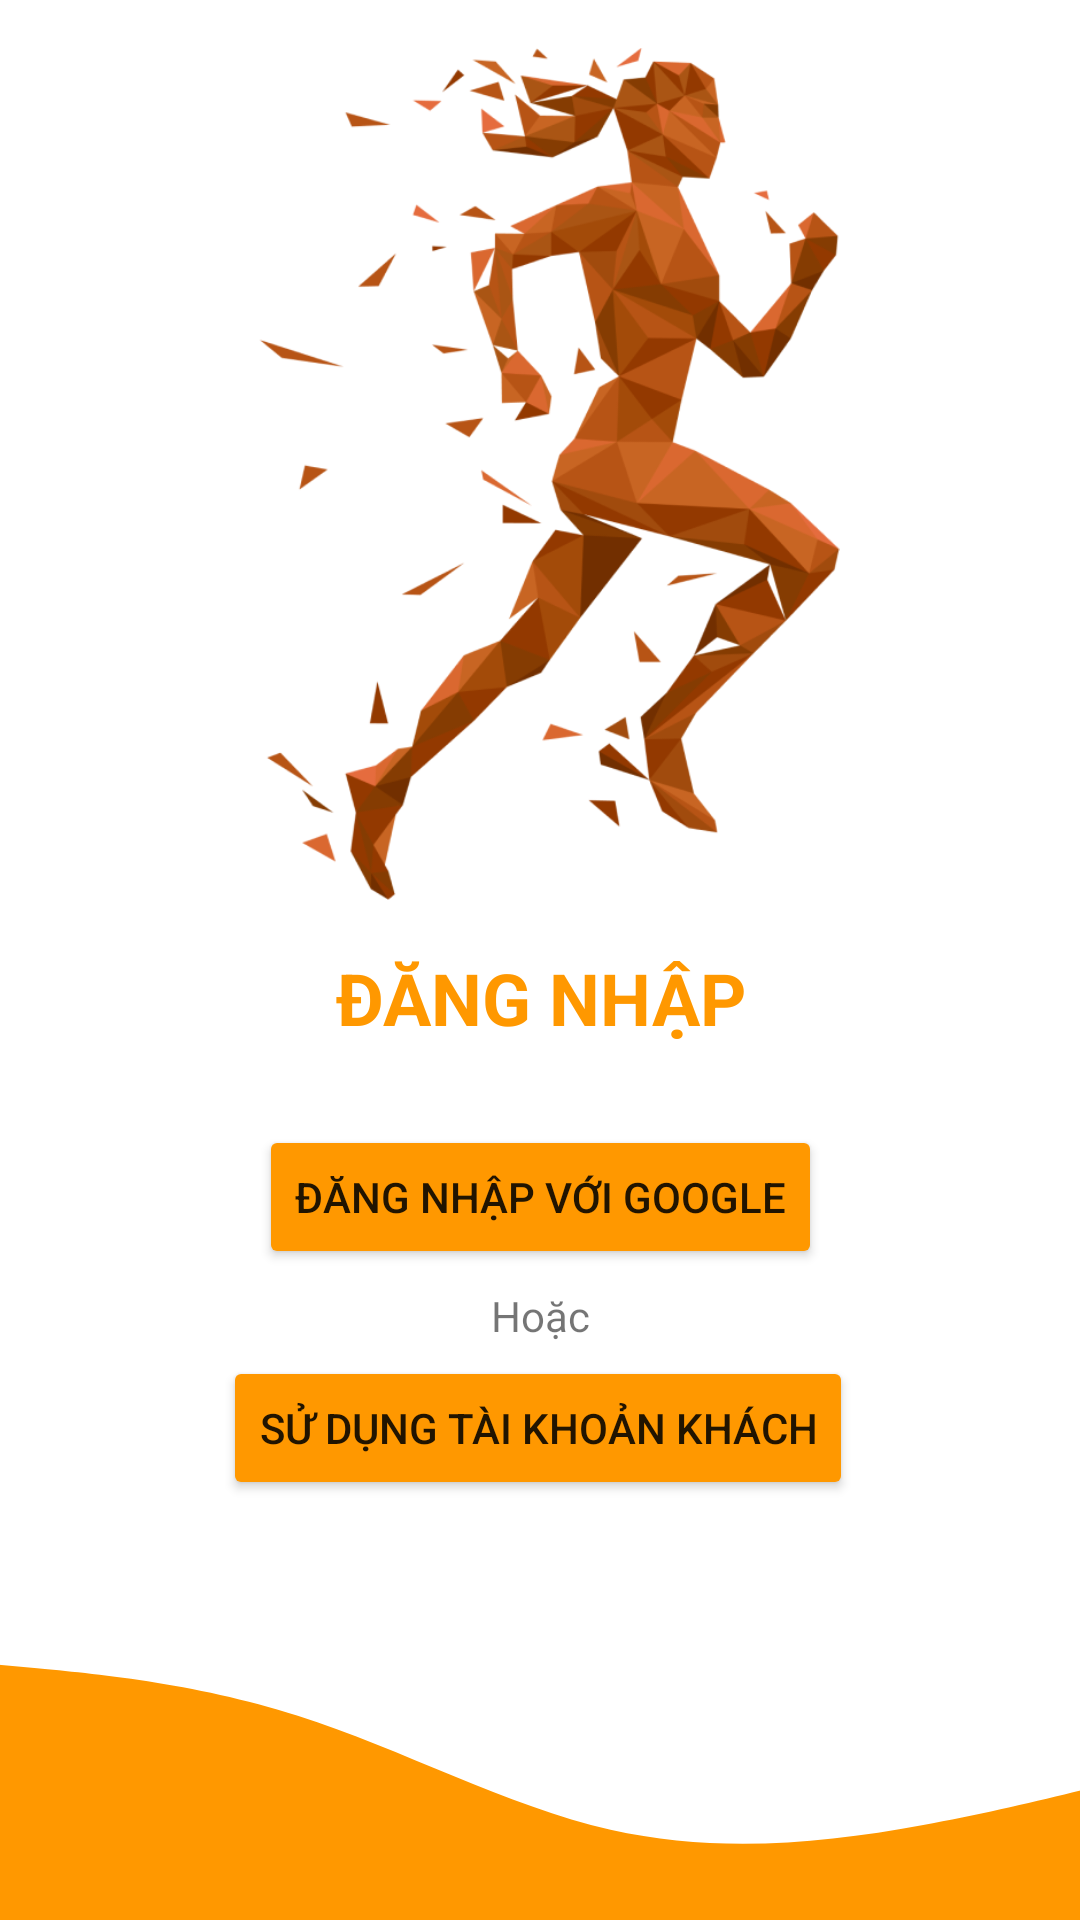

Reconstruct the res/layout file that produces this screen, plus the resources it refers to.
<!-- AndroidManifest.xml: application theme Theme.Sanitas -->
<!-- res/layout/fragment_login.xml -->
<?xml version="1.0" encoding="utf-8"?>
<FrameLayout xmlns:android="http://schemas.android.com/apk/res/android"
    xmlns:app="http://schemas.android.com/apk/res-auto"
    xmlns:tools="http://schemas.android.com/tools"
    android:id="@+id/fragment_login"
    android:layout_width="match_parent"
    android:layout_height="match_parent"
    tools:context=".ui.login.LoginFragment">

    <androidx.constraintlayout.widget.ConstraintLayout
        android:layout_width="match_parent"
        android:layout_height="match_parent"
        tools:layout_editor_absoluteX="0dp"
        tools:layout_editor_absoluteY="148dp">

        <TextView
            android:id="@+id/textView5"
            android:layout_width="275dp"
            android:layout_height="65dp"
            android:layout_marginTop="300dp"
            android:gravity="center"
            android:text="@string/login"
            android:textAlignment="center"
            android:textColor="#FF9800"
            android:textSize="24sp"
            android:textStyle="bold"
            app:layout_constraintEnd_toEndOf="parent"
            app:layout_constraintStart_toStartOf="parent"
            app:layout_constraintTop_toTopOf="parent" />

        <Button
            android:id="@+id/googleLoginButton"
            android:layout_width="wrap_content"
            android:layout_height="wrap_content"
            android:backgroundTint="#FF9800"
            android:text="@string/googleLogin"
            app:layout_constraintBottom_toTopOf="@+id/bottom"
            app:layout_constraintEnd_toEndOf="parent"
            app:layout_constraintStart_toStartOf="parent"
            app:layout_constraintTop_toBottomOf="@+id/textView5"
            app:layout_constraintVertical_bias="0.075" />

        <TextView
            android:id="@+id/textView"
            android:layout_width="wrap_content"
            android:layout_height="wrap_content"
            android:text="@string/or"
            app:layout_constraintBottom_toTopOf="@+id/bottom"
            app:layout_constraintEnd_toEndOf="parent"
            app:layout_constraintStart_toStartOf="parent"
            app:layout_constraintTop_toBottomOf="@+id/googleLoginButton"
            app:layout_constraintVertical_bias="0.058" />

        <Button
            android:id="@+id/guestLoginButton"
            android:layout_width="wrap_content"
            android:layout_height="wrap_content"
            android:backgroundTint="#FF9800"
            android:text="@string/guestLogin"
            app:layout_constraintBottom_toTopOf="@+id/bottom"
            app:layout_constraintEnd_toEndOf="parent"
            app:layout_constraintHorizontal_bias="0.496"
            app:layout_constraintStart_toStartOf="parent"
            app:layout_constraintTop_toBottomOf="@+id/textView"
            app:layout_constraintVertical_bias="0.085" />

        <ImageView
            android:id="@+id/imageView5"
            android:layout_width="213dp"
            android:layout_height="284dp"
            android:layout_marginStart="16dp"
            android:layout_marginTop="16dp"
            android:layout_marginEnd="16dp"
            android:src="@drawable/login_logo"
            app:layout_constraintEnd_toEndOf="parent"
            app:layout_constraintStart_toStartOf="parent"
            app:layout_constraintTop_toTopOf="parent" />

        <View
            android:id="@+id/bottom"
            android:layout_width="417dp"
            android:layout_height="95dp"
            android:background="@drawable/bottom_wave"
            app:layout_constraintBottom_toBottomOf="parent"
            app:layout_constraintEnd_toEndOf="parent"
            app:layout_constraintHorizontal_bias="0.095"
            app:layout_constraintStart_toStartOf="parent" />


    </androidx.constraintlayout.widget.ConstraintLayout>


</FrameLayout>
<!-- resources referenced by this layout -->
<resources>
  <!-- drawable bottom_wave (drawable) -->
  <vector xmlns:android="http://schemas.android.com/apk/res/android"
      android:width="1440dp"
      android:height="320dp"
      android:viewportWidth="1440"
      android:viewportHeight="320">
    <path
        android:pathData="M0,32L60,37.3C120,43 240,53 360,90.7C480,128 600,192 720,218.7C840,245 960,235 1080,213.3C1200,192 1320,160 1380,144L1440,128L1440,320L1380,320C1320,320 1200,320 1080,320C960,320 840,320 720,320C600,320 480,320 360,320C240,320 120,320 60,320L0,320Z"
        android:fillColor="#FF9800"/>
  </vector>
  <!-- drawable login_logo: png bitmap (drawable, 95317 bytes) -->
  <string name="googleLogin">Đăng nhập với Google</string>
  <string name="guestLogin">Sử dụng tài khoản khách</string>
  <string name="login">ĐĂNG NHẬP</string>
  <string name="or">Hoặc</string>
  <style name="Theme.Sanitas" parent="Theme.MaterialComponents.DayNight.NoActionBar">
          
          <item name="colorPrimary">@color/purple_500</item>
          <item name="colorPrimaryVariant">@color/purple_700</item>
          <item name="colorOnPrimary">@color/white</item>
          
          <item name="colorSecondary">@color/teal_200</item>
          <item name="colorSecondaryVariant">@color/teal_700</item>
          <item name="colorOnSecondary">@color/black</item>
          
          <item name="android:statusBarColor">?attr/colorPrimaryVariant</item>
          
      </style>
  <color name="purple_500">#FF6200EE</color>
  <color name="purple_700">#FF3700B3</color>
  <color name="white">#FFFFFFFF</color>
  <color name="teal_200">#FF03DAC5</color>
  <color name="teal_700">#FF018786</color>
  <color name="black">#FF000000</color>
</resources>
